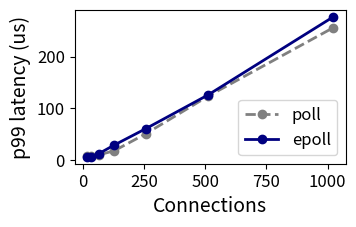
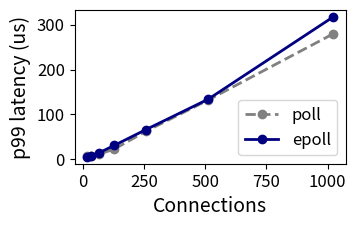
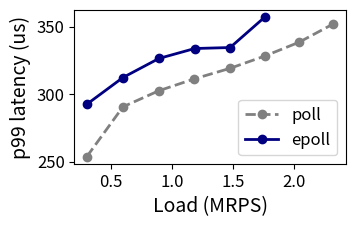
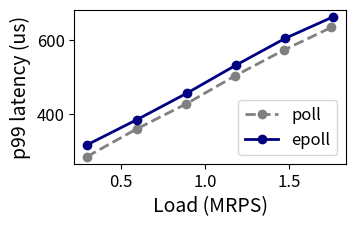

Source code (Python) for these figures, in order:
import matplotlib.pyplot as plt
import os
import numpy as np
#if not  os.path.exists('graphs_bm_r5_p10_30x_SLO'):
#	os.makedirs('graphs_bm_r5_p10_30x_SLO')
from matplotlib.ticker import FuncFormatter

#load imbalance
figure, ((ax)) = plt.subplots(1, 1)

#10% CAP

epoll_lowload_p99 = [
7212.8
,6992
,12732.8
,29513.6
,60867.2
,126297.6
,276883.2]

poll_lowload_p99 = [
7433.59
,7948.8
,10377.6
,18547.2
,51004.8
,123795.2
,255980.8        
]

connections = [
16
,32
,64
,128
,256
,512
,1024
]


#tput_scq_10p = [num / 1E6 for num in tput_scq_10p]
poll_lowload_p99 = [num / 1E3 for num in poll_lowload_p99]
epoll_lowload_p99 = [num / 1E3 for num in epoll_lowload_p99]

ax.plot(connections, poll_lowload_p99, '--', color ='gray', linewidth = 2.0, label="poll", marker='o')
ax.plot(connections, epoll_lowload_p99, '-', color ='navy', linewidth = 2.0, label="epoll", marker='o')

ax.tick_params(axis='both', labelsize=12)
#ax.set_xticks(np.arange(0, 8, 1))

ax.legend(["poll", "epoll"], loc = "lower right", fontsize=12)#,bbox_to_anchor=(1,0.5),fontsize=14,framealpha=0.5, ncol=4)


#ax.set_title('100%', fontsize=20)

ax.set_ylabel('p99 latency (us)',fontsize=14)
ax.set_xlabel('Connections',fontsize=14)
#ax.set_xlabel('Load (MRPS)',fontsize=14)
#ax.set_ylim(0, 50)
#ax.set_xlim(0, 7)

#ax.set_xscale('log', basex=2)
#ax.set_yscale('log', basey=2)
figure.set_size_inches(3.5, 2.0)

plt.savefig('epoll_10%_low_load.pdf',bbox_inches='tight')

plt.clf()

figure, ((ax)) = plt.subplots(1, 1)

#100% CAP

epoll_lowload_p99 = [
5667.2
,6256
,13910.4
,30912
,65724.8
,133878.4
,317657.6
]

poll_lowload_p99 = [
7728
,8096
,11040
,22668.8
,61971.2
,132038.4
,279900.8
]

connections = [
16
,32
,64
,128
,256
,512
,1024
]


#tput_scq_10p = [num / 1E6 for num in tput_scq_10p]
poll_lowload_p99 = [num / 1E3 for num in poll_lowload_p99]
epoll_lowload_p99 = [num / 1E3 for num in epoll_lowload_p99]

ax.plot(connections, poll_lowload_p99, '--', color ='gray', linewidth = 2.0, label="poll", marker='o')
ax.plot(connections, epoll_lowload_p99, '-', color ='navy', linewidth = 2.0, label="epoll", marker='o')

ax.tick_params(axis='both', labelsize=12)
#ax.set_xticks(np.arange(0, 8, 1))

ax.legend(["poll", "epoll"], loc = "lower right", fontsize=12)#,bbox_to_anchor=(1,0.5),fontsize=14,framealpha=0.5, ncol=4)


#ax.set_title('100%', fontsize=20)

ax.set_ylabel('p99 latency (us)',fontsize=14)
ax.set_xlabel('Connections',fontsize=14)
#ax.set_xlabel('Load (MRPS)',fontsize=14)
#ax.set_ylim(0, 50)
#ax.set_xlim(0, 7)

#ax.set_xscale('log', basex=2)
#ax.set_yscale('log', basey=2)
figure.set_size_inches(3.5, 2.0)

plt.savefig('epoll_100%_low_load.pdf',bbox_inches='tight')

plt.clf()


figure, ((ax)) = plt.subplots(1, 1)
#10% CAP load latency

epoll_load = [
299378
,596559
,892342
,1186381
,1477535
,1765835
]

poll_load = [
299010
,596295
,891493
,1184006
,1475227
,1761598
,2043889
,2326121
]

epoll_p99 = [
292412.8
,312211.2
,326342.4
,333702.4
,334438.4
,357254.4
]

poll_p99 = [
253552
,290499.2
,302422.4
,311254.4
,318982.4
,328108.8
,338339.2
,351955.2
]   


#tput_scq_10p = [num / 1E6 for num in tput_scq_10p]
poll_load = [num / 1E6 for num in poll_load]
epoll_load = [num / 1E6 for num in epoll_load]
epoll_p99 = [num / 1E3 for num in epoll_p99]
poll_p99 = [num / 1E3 for num in poll_p99]

ax.plot(poll_load, poll_p99, '--', color ='gray', linewidth = 2.0, label="poll", marker='o')
ax.plot(epoll_load, epoll_p99, '-', color ='navy', linewidth = 2.0, label="epoll", marker='o')

ax.tick_params(axis='both', labelsize=12)
#ax.set_xticks(np.arange(0, 8, 1))

ax.legend(["poll", "epoll"], loc = "lower right", fontsize=12)#,bbox_to_anchor=(1,0.5),fontsize=14,framealpha=0.5, ncol=4)


#ax.set_title('100%', fontsize=20)

ax.set_ylabel('p99 latency (us)',fontsize=14)
ax.set_xlabel('Load (MRPS)',fontsize=14)
#ax.set_ylim(0, 50)
#ax.set_xlim(0, 7)

#ax.set_xscale('log', basex=2)
#ax.set_yscale('log', basey=2)
figure.set_size_inches(3.5, 2.0)

plt.savefig('epoll_10%_load_latency.pdf',bbox_inches='tight')

plt.clf()

figure, ((ax)) = plt.subplots(1, 1)

#100% CAP load latency

epoll_load = [
299095
,596627
,892291
,1184618
,1476929
,1763222
]

poll_load = [
299431
,596608
,890604
,1182181
,1469118
,1750686
]

epoll_p99 = [
316259.2
,384707.2
,456099.2
,532201.6
,604771.2
,663356.8
]

poll_p99 = [
284464
,359904
,427689.6
,504086.4
,573049.6
,634284.8
]


#tput_scq_10p = [num / 1E6 for num in tput_scq_10p]
poll_load = [num / 1E6 for num in poll_load]
epoll_load = [num / 1E6 for num in epoll_load]
epoll_p99 = [num / 1E3 for num in epoll_p99]
poll_p99 = [num / 1E3 for num in poll_p99]

ax.plot(poll_load, poll_p99, '--', color ='gray', linewidth = 2.0, label="poll", marker='o')
ax.plot(epoll_load, epoll_p99, '-', color ='navy', linewidth = 2.0, label="epoll", marker='o')

ax.tick_params(axis='both', labelsize=12)
#ax.set_xticks(np.arange(0, 8, 1))

ax.legend(["poll", "epoll"], loc = "lower right", fontsize=12)#,bbox_to_anchor=(1,0.5),fontsize=14,framealpha=0.5, ncol=4)


#ax.set_title('100%', fontsize=20)

ax.set_ylabel('p99 latency (us)',fontsize=14)
ax.set_xlabel('Load (MRPS)',fontsize=14)
#ax.set_ylim(0, 50)
#ax.set_xlim(0, 7)

#ax.set_xscale('log', basex=2)
#ax.set_yscale('log', basey=2)
figure.set_size_inches(3.5, 2.0)

plt.savefig('epoll_100%_load_latency.pdf',bbox_inches='tight')

plt.clf()
